Run: headless pygame with SDL's dummy video driver; simulated clock (each Clock.tick advances the game by its frame time, no real sleeping); random seed 0; keys injected as events and as key.get_pressed() state; no mouse input.
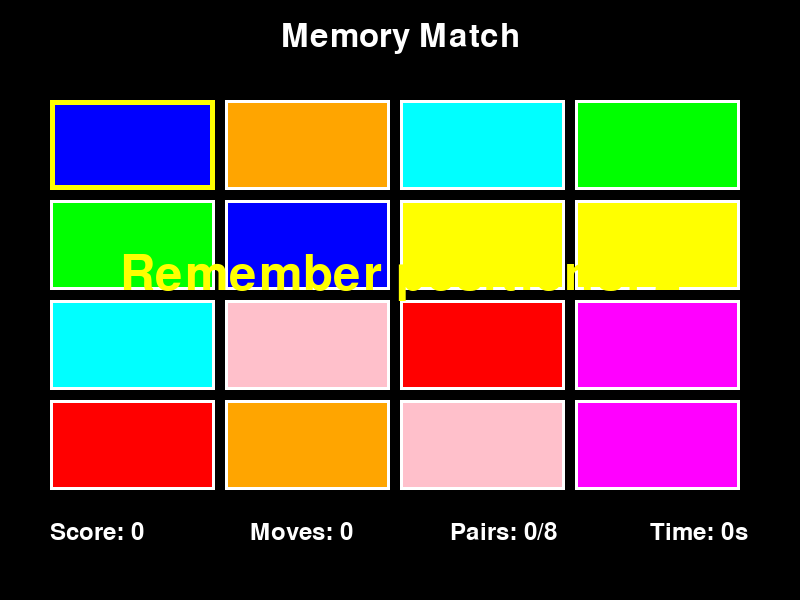
Frame 1 of 4 · flips 1–60 · no input
Frame 2 of 4 · flips 61–180 · tapped SPACE, RETURN · held RIGHT (→), D · screen unchanged from frame 1, image omitted
Frame 3 of 4 · flips 181–300 · held DOWN (↓), S · screen unchanged from frame 2, image omitted
Frame 4 of 4 · flips 301–420 · held LEFT (←), A, UP (↑), W · screen unchanged from frame 3, image omitted

The pygame program that drew these frames:

#!/usr/bin/env python3
# -*- coding: utf-8 -*-
# game5.py - Memory Match Game Implementation

import random
import pygame
import time
import math
from pygame.locals import *

class MemoryMatchGame:
    """Memory Match Game Class"""
    
    def __init__(self, width=800, height=600, buzzer=None):
        self.width = width
        self.height = height
        self.buzzer = buzzer
        
        # Color definitions
        self.BLACK = (0, 0, 0)
        self.WHITE = (255, 255, 255)
        self.RED = (255, 0, 0)
        self.GREEN = (0, 255, 0)
        self.BLUE = (0, 0, 255)
        self.YELLOW = (255, 255, 0)
        self.PURPLE = (255, 0, 255)
        self.CYAN = (0, 255, 255)
        self.ORANGE = (255, 165, 0)
        self.PINK = (255, 192, 203)
        self.GRAY = (128, 128, 128)
        self.DARK_GRAY = (64, 64, 64)
        
        # Game settings
        self.grid_cols = 4
        self.grid_rows = 4
        self.total_pairs = (self.grid_cols * self.grid_rows) // 2
        
        # Card colors
        self.card_colors = [
            self.RED, self.GREEN, self.BLUE, self.YELLOW,
            self.PURPLE, self.CYAN, self.ORANGE, self.PINK
        ]
        
        # Card size
        self.card_width = (width - 100) // self.grid_cols - 10
        self.card_height = (height - 200) // self.grid_rows - 10
        self.card_margin = 5
        
        # Game state
        self.reset_game()
        
    def reset_game(self):
        """Reset game state"""
        # Create card pairs
        self.cards = []
        colors = self.card_colors[:self.total_pairs] * 2  # Two of each color
        random.shuffle(colors)
        
        for row in range(self.grid_rows):
            for col in range(self.grid_cols):
                index = row * self.grid_cols + col
                card = {
                    'row': row,
                    'col': col,
                    'color': colors[index],
                    'revealed': False,
                    'matched': False,
                    'flipping': False,
                    'flip_start_time': 0
                }
                self.cards.append(card)
        
        # Cursor position
        self.cursor_row = 0
        self.cursor_col = 0
        
        # Game logic
        self.revealed_cards = []
        self.matches_found = 0
        self.moves = 0
        self.score = 0
        self.start_time = time.time()
        
        # State
        self.game_over = False
        self.paused = False
        self.show_all_time = 3.0  # Time to show all cards at start
        self.show_all_start = time.time()
        
        # Input control
        self.last_input_time = 0
        self.input_delay = 0.3
        self.flip_animation_duration = 0.5
        
        # Effects
        self.particles = []
        self.match_effect_timer = 0
        
    def get_card_at(self, row, col):
        """Get the card at the specified position"""
        for card in self.cards:
            if card['row'] == row and card['col'] == col:
                return card
        return None
    
    def get_card_rect(self, card):
        """Get the rectangle for drawing the card"""
        x = 50 + card['col'] * (self.card_width + self.card_margin * 2)
        y = 100 + card['row'] * (self.card_height + self.card_margin * 2)
        return pygame.Rect(x, y, self.card_width, self.card_height)
    
    def flip_card(self, row, col):
        """Flip the card"""
        if len(self.revealed_cards) >= 2:
            return False
            
        card = self.get_card_at(row, col)
        if not card or card['revealed'] or card['matched']:
            return False
        
        # Start flip animation
        card['flipping'] = True
        card['flip_start_time'] = time.time()
        card['revealed'] = True
        self.revealed_cards.append(card)
        
        # Sound effect
        if self.buzzer:
            self.buzzer.play_tone(frequency=600, duration=0.2)
        
        self.moves += 1
        return True
    
    def check_match(self):
        """Check for a match"""
        if len(self.revealed_cards) == 2:
            card1, card2 = self.revealed_cards
            
            if card1['color'] == card2['color']:
                # Successful match
                card1['matched'] = True
                card2['matched'] = True
                self.matches_found += 1
                self.score += 100 - self.moves * 2  # Bonus points
                
                # Create match effect
                self.create_match_particles(card1)
                self.create_match_particles(card2)
                self.match_effect_timer = 1.0
                
                # Sound effect
                if self.buzzer:
                    self.buzzer.play_tone(frequency=800, duration=0.3)
                
                # Check if game is complete
                if self.matches_found == self.total_pairs:
                    self.game_over = True
                    elapsed_time = time.time() - self.start_time
                    time_bonus = max(0, 300 - int(elapsed_time))
                    self.score += time_bonus
                    
                    if self.buzzer:
                        self.buzzer.play_win_melody()
            else:
                # Unsuccessful match, flip back after delay
                self.flip_back_timer = time.time()
                
                # Sound effect
                if self.buzzer:
                    self.buzzer.play_tone(frequency=300, duration=0.5)
            
            # Clear revealed cards list (successful matches stay revealed)
            self.revealed_cards = []
    
    def create_match_particles(self, card):
        """Create particle effect for successful match"""
        rect = self.get_card_rect(card)
        center_x = rect.centerx
        center_y = rect.centery
        
        for _ in range(10):
            particle = {
                'x': center_x,
                'y': center_y,
                'vx': random.uniform(-100, 100),
                'vy': random.uniform(-100, 100),
                'life': 1.0,
                'color': card['color'],
                'size': random.uniform(3, 8)
            }
            self.particles.append(particle)
    
    def update_particles(self, delta_time):
        """Update particle effects"""
        for particle in self.particles[:]:
            particle['x'] += particle['vx'] * delta_time
            particle['y'] += particle['vy'] * delta_time
            particle['life'] -= delta_time
            particle['vy'] += 200 * delta_time  # Gravity
            
            if particle['life'] <= 0:
                self.particles.remove(particle)
    
    def update(self, controller_input=None):
        """Update game state"""
        current_time = time.time()
        delta_time = current_time - getattr(self, '_last_update_time', current_time)
        self._last_update_time = current_time
        
        # Show all cards at start
        if current_time - self.show_all_start < self.show_all_time:
            return {"game_over": False}
        
        if self.game_over or self.paused:
            if controller_input and controller_input.get("start_pressed"):
                if self.game_over:
                    self.reset_game()
                else:
                    self.paused = False
            return {"game_over": self.game_over, "score": self.score}
        
        # Update effects
        self.update_particles(delta_time)
        if self.match_effect_timer > 0:
            self.match_effect_timer -= delta_time
        
        # Handle flipping back cards
        if hasattr(self, 'flip_back_timer'):
            if current_time - self.flip_back_timer > 1.0:
                for card in self.cards:
                    if card['revealed'] and not card['matched']:
                        card['revealed'] = False
                        card['flipping'] = False
                delattr(self, 'flip_back_timer')
        
        # Handle input
        if controller_input and current_time - self.last_input_time >= self.input_delay:
            moved = False
            
            if controller_input.get("up_pressed") and self.cursor_row > 0:
                self.cursor_row -= 1
                moved = True
            elif controller_input.get("down_pressed") and self.cursor_row < self.grid_rows - 1:
                self.cursor_row += 1
                moved = True
            elif controller_input.get("left_pressed") and self.cursor_col > 0:
                self.cursor_col -= 1
                moved = True
            elif controller_input.get("right_pressed") and self.cursor_col < self.grid_cols - 1:
                self.cursor_col += 1
                moved = True
            elif controller_input.get("a_pressed"):
                if len(self.revealed_cards) < 2:
                    self.flip_card(self.cursor_row, self.cursor_col)
                    moved = True
            elif controller_input.get("start_pressed"):
                self.paused = True
                moved = True
            
            if moved:
                self.last_input_time = current_time
                if self.buzzer and not controller_input.get("a_pressed"):
                    self.buzzer.play_tone(frequency=300, duration=0.1)
        
        # Check for match
        if len(self.revealed_cards) == 2 and not hasattr(self, 'flip_back_timer'):
            self.check_match()
        
        return {"game_over": self.game_over, "score": self.score}
    
    def render(self, screen):
        """Render game screen"""
        screen.fill(self.BLACK)
        
        current_time = time.time()
        show_all = current_time - self.show_all_start < self.show_all_time
        
        # Draw title
        font_large = pygame.font.Font(None, 48)
        title_text = font_large.render("Memory Match", True, self.WHITE)
        screen.blit(title_text, (self.width // 2 - title_text.get_width() // 2, 20))
        
        # Draw cards
        for card in self.cards:
            rect = self.get_card_rect(card)
            
            # Determine whether to show card content
            show_content = (show_all or card['revealed'] or card['matched'])
            
            # Background
            if show_content:
                pygame.draw.rect(screen, card['color'], rect)
                pygame.draw.rect(screen, self.WHITE, rect, 3)
            else:
                pygame.draw.rect(screen, self.DARK_GRAY, rect)
                pygame.draw.rect(screen, self.GRAY, rect, 3)
            
            # Match success effect
            if card['matched'] and self.match_effect_timer > 0:
                alpha = int(self.match_effect_timer * 255)
                overlay = pygame.Surface((rect.width, rect.height), pygame.SRCALPHA)
                overlay.fill((255, 255, 255, alpha))
                screen.blit(overlay, rect.topleft)
            
            # Cursor
            if card['row'] == self.cursor_row and card['col'] == self.cursor_col:
                pygame.draw.rect(screen, self.YELLOW, rect, 5)
        
        # Draw particle effects
        for particle in self.particles:
            if particle['life'] > 0:
                alpha = int(particle['life'] * 255)
                size = max(1, int(particle['size'] * particle['life']))
                color = (*particle['color'], alpha)
                
                particle_surf = pygame.Surface((size * 2, size * 2), pygame.SRCALPHA)
                pygame.draw.circle(particle_surf, color, (size, size), size)
                screen.blit(particle_surf, (particle['x'] - size, particle['y'] - size))
        
        # Draw game info
        font_medium = pygame.font.Font(None, 36)
        
        # Score and statistics
        info_y = self.height - 80
        score_text = font_medium.render(f"Score: {self.score}", True, self.WHITE)
        screen.blit(score_text, (50, info_y))
        
        moves_text = font_medium.render(f"Moves: {self.moves}", True, self.WHITE)
        screen.blit(moves_text, (250, info_y))
        
        pairs_text = font_medium.render(f"Pairs: {self.matches_found}/{self.total_pairs}", True, self.WHITE)
        screen.blit(pairs_text, (450, info_y))
        
        # Time
        if not self.game_over:
            elapsed = int(time.time() - self.start_time)
            time_text = font_medium.render(f"Time: {elapsed}s", True, self.WHITE)
            screen.blit(time_text, (650, info_y))
        
        # Start hint
        if show_all:
            countdown = int(self.show_all_time - (current_time - self.show_all_start))
            if countdown > 0:
                font_countdown = pygame.font.Font(None, 72)
                countdown_text = font_countdown.render(f"Remember positions: {countdown}", True, self.YELLOW)
                screen.blit(countdown_text, (self.width // 2 - countdown_text.get_width() // 2, self.height // 2 - 50))
        
        # Game over screen
        if self.game_over:
            self.draw_game_over(screen)
        elif self.paused:
            self.draw_pause(screen)
    
    def draw_game_over(self, screen):
        """Draw game over screen"""
        overlay = pygame.Surface((self.width, self.height), pygame.SRCALPHA)
        overlay.fill((0, 0, 0, 128))
        screen.blit(overlay, (0, 0))
        
        font_large = pygame.font.Font(None, 72)
        font_medium = pygame.font.Font(None, 48)
        
        # Title
        title_text = font_large.render("Congratulations!", True, self.GREEN)
        screen.blit(title_text, (self.width // 2 - title_text.get_width() // 2, self.height // 2 - 100))
        
        # Statistics
        elapsed_time = int(time.time() - self.start_time)
        stats = [
            f"Final Score: {self.score}",
            f"Completion Time: {elapsed_time} seconds",
            f"Total Moves: {self.moves}",
            f"Average per Pair: {self.moves / self.total_pairs:.1f} moves"
        ]
        
        for i, stat in enumerate(stats):
            stat_text = font_medium.render(stat, True, self.WHITE)
            screen.blit(stat_text, (self.width // 2 - stat_text.get_width() // 2, 
                                  self.height // 2 - 30 + i * 40))
        
        # Restart hint
        restart_text = font_medium.render("Press Start to Restart", True, self.YELLOW)
        screen.blit(restart_text, (self.width // 2 - restart_text.get_width() // 2, 
                                 self.height // 2 + 120))
    
    def draw_pause(self, screen):
        """Draw pause screen"""
        overlay = pygame.Surface((self.width, self.height), pygame.SRCALPHA)
        overlay.fill((0, 0, 0, 128))
        screen.blit(overlay, (0, 0))
        
        font_large = pygame.font.Font(None, 72)
        pause_text = font_large.render("Paused", True, self.YELLOW)
        screen.blit(pause_text, (self.width // 2 - pause_text.get_width() // 2, self.height // 2 - 50))
        
        font_medium = pygame.font.Font(None, 36)
        continue_text = font_medium.render("Press Start to Continue", True, self.WHITE)
        screen.blit(continue_text, (self.width // 2 - continue_text.get_width() // 2, self.height // 2 + 10))
    
    def cleanup(self):
        """Clean up game resources"""
        pass

# 測試代碼
if __name__ == "__main__":
    try:
        pygame.init()
        screen = pygame.display.set_mode((800, 600))
        pygame.display.set_caption("Memory Match Game Test")
        
        game = MemoryMatchGame(800, 600)
        clock = pygame.time.Clock()
        
        running = True
        while running:
            for event in pygame.event.get():
                if event.type == pygame.QUIT:
                    running = False
            
            keys = pygame.key.get_pressed()
            controller_input = {
                "up_pressed": keys[pygame.K_UP],
                "down_pressed": keys[pygame.K_DOWN],
                "left_pressed": keys[pygame.K_LEFT],
                "right_pressed": keys[pygame.K_RIGHT],
                "a_pressed": keys[pygame.K_a],
                "start_pressed": keys[pygame.K_RETURN]
            }
            
            game.update(controller_input)
            game.render(screen)
            pygame.display.flip()
            clock.tick(60)
        
        pygame.quit()
    except Exception as e:
        print(f"Game execution error: {e}")
        pygame.quit()
